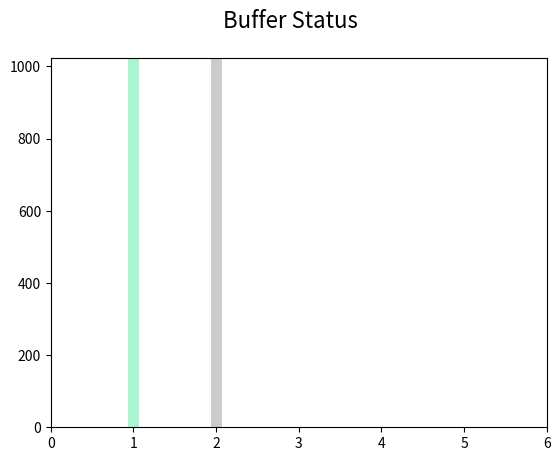

Python code for this plot:
import matplotlib.pyplot as plt

plt.ion()
buffers={}

fig, ax = plt.subplots()
line1, = ax.plot([1], 0, color = '#A9F5D0', marker='o', animated=True)
line2, = ax.plot([2], 0, color = '#CCCCCC', marker='o', animated=True)
plt.suptitle("Buffer Status", size=16)
plt.axis([0, 6, 0, 1024])
fig.canvas.draw()
v = []

bk = fig.canvas.copy_from_bbox(ax.bbox)
for i in range(1024):
    v.append(i)
    fig.canvas.restore_region(bk)
    line1.set_xdata([1]*len(v))
    line1.set_ydata([v])
    ax.draw_artist(line1)

    line2.set_xdata([2]*len(v))
    line2.set_ydata([v])
    ax.draw_artist(line2)
    
    fig.canvas.blit(ax.bbox)
    #fig.canvas.get_tk_widget().update()
    #fig.canvas.flush_events()
    #plt.pause(0.001)
    #fig.canvas.get_tk_widget().update()
    
plt.ioff()
plt.show()
